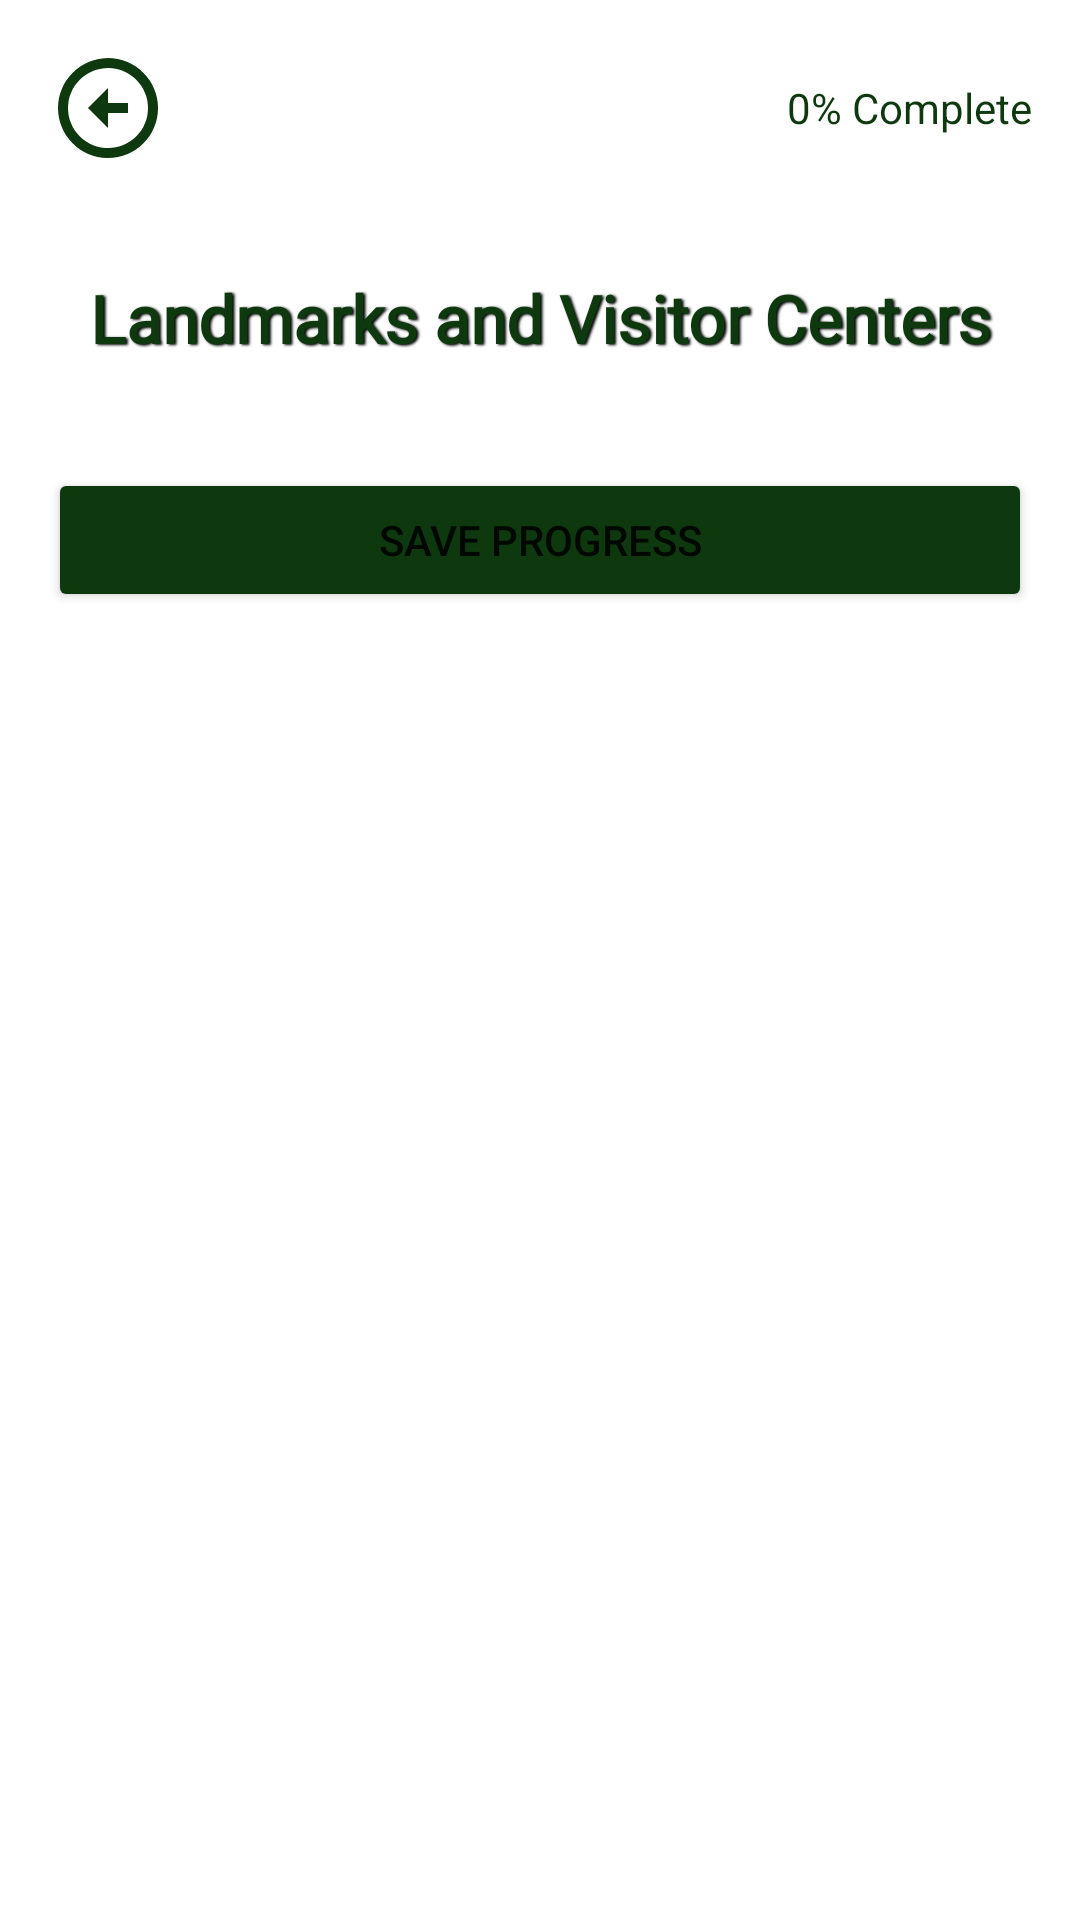

Write the Android layout XML for this screen, with the resource values it uses.
<!-- AndroidManifest.xml: application theme Theme.ParkFinder -->
<!-- res/layout/activity_landmark_list.xml -->
<?xml version="1.0" encoding="utf-8"?>
<androidx.constraintlayout.widget.ConstraintLayout xmlns:android="http://schemas.android.com/apk/res/android"
    xmlns:app="http://schemas.android.com/apk/res-auto"
    xmlns:tools="http://schemas.android.com/tools"
    android:layout_width="match_parent"
    android:layout_height="match_parent"
    android:background="@color/backgroundColor"
    android:padding="16dp"
    tools:context=".LandmarkListActivity">

    <RelativeLayout
        android:layout_width="match_parent"
        android:layout_height="match_parent"
        android:id="@+id/headerLayout">

        <RelativeLayout
            android:layout_width="match_parent"
            android:layout_height="wrap_content"
            android:id="@+id/landmarkHeaderLayout">

            <ImageView
                android:id="@+id/landmarksImageBack"
                android:layout_width="match_parent"
                android:layout_height="match_parent"
                android:scaleType="fitXY"
                android:alpha="0.7"
                android:layout_below="@id/back"
                android:layout_alignBottom="@id/landmarksPageHeader"
                tools:srcCompat="@drawable/ic_baseline_image_24" />

            <TextView
                android:id="@+id/landmarksPageHeader"
                android:layout_width="match_parent"
                android:layout_height="100dp"
                android:layout_below="@id/back"
                android:fontFamily="@font/header"
                android:gravity="center"
                android:shadowColor="#000000"
                android:shadowDx="1.5"
                android:shadowDy="1.3"
                android:shadowRadius="1.6"
                android:text="Landmarks and Visitor Centers"
                android:textAppearance="@style/TextAppearance.AppCompat.Large"
                android:textColor="@color/textColor"
                android:textStyle="bold" />

            <ImageView
                android:id="@+id/back"
                android:layout_width="40dp"
                android:layout_height="40dp"
                android:src="@drawable/ic_baseline_arrow_circle_up_24"
                android:rotation="-90"
                app:tint="@color/textColor"/>

        <TextView
            android:id="@+id/progress"
            android:layout_width="wrap_content"
            android:layout_height="wrap_content"
            android:text="0% Complete"
            android:layout_alignParentTop="true"
            android:layout_alignParentEnd="true"
            android:textColor="@color/textColor"
            android:layout_alignTop="@id/back"
            android:layout_alignBottom="@id/back"
            android:gravity="center"/>

        </RelativeLayout>

        <RelativeLayout
            android:layout_width="wrap_content"
            android:layout_height="match_parent"
            android:layout_below="@id/landmarkHeaderLayout"
            android:id="@+id/rvLayout">

            <Button
                android:layout_width="match_parent"
                android:layout_height="wrap_content"
                android:text="Save Progress"
                android:backgroundTint="@color/textColor"
                android:id="@+id/btnSave" />

            <androidx.recyclerview.widget.RecyclerView
                android:layout_width="match_parent"
                android:layout_height="match_parent"
                android:id="@+id/landmarkListRecyclerView"
                android:layout_below="@id/btnSave"
                android:background="@null"/>

        </RelativeLayout>

    </RelativeLayout>

</androidx.constraintlayout.widget.ConstraintLayout>
<!-- resources referenced by this layout -->
<resources>
  <color name="backgroundColor">#FFFFFF</color>
  <color name="textColor">@color/darkGreen</color>
  <!-- drawable ic_baseline_arrow_circle_up_24 (drawable) -->
  <vector android:height="24dp" android:tint="#0E380E"
      android:viewportHeight="24" android:viewportWidth="24"
      android:width="24dp" xmlns:android="http://schemas.android.com/apk/res/android">
      <path android:fillColor="@android:color/white" android:pathData="M12,20c-4.41,0 -8,-3.59 -8,-8s3.59,-8 8,-8s8,3.59 8,8S16.41,20 12,20M12,22c5.52,0 10,-4.48 10,-10c0,-5.52 -4.48,-10 -10,-10C6.48,2 2,6.48 2,12C2,17.52 6.48,22 12,22L12,22zM11,12l0,4h2l0,-4h3l-4,-4l-4,4H11z"/>
  </vector>
  <style name="Theme.ParkFinder" parent="Theme.MaterialComponents.DayNight.DarkActionBar">
          
          <item name="colorPrimary">@color/darkGreen</item>
          <item name="colorPrimaryVariant">@color/black</item>
          <item name="colorOnPrimary">@color/white</item>
          
          <item name="colorSecondary">@color/teal_200</item>
          <item name="colorSecondaryVariant">@color/teal_700</item>
          <item name="colorOnSecondary">@color/black</item>
          
          <item name="android:statusBarColor" tools:targetApi="l">?attr/colorPrimaryVariant</item>
  
      </style>
  <color name="darkGreen">#0E380E</color>
  <color name="black">#FF000000</color>
  <color name="white">#FFFFFFFF</color>
  <color name="teal_200">#FF03DAC5</color>
  <color name="teal_700">#FF018786</color>
</resources>
